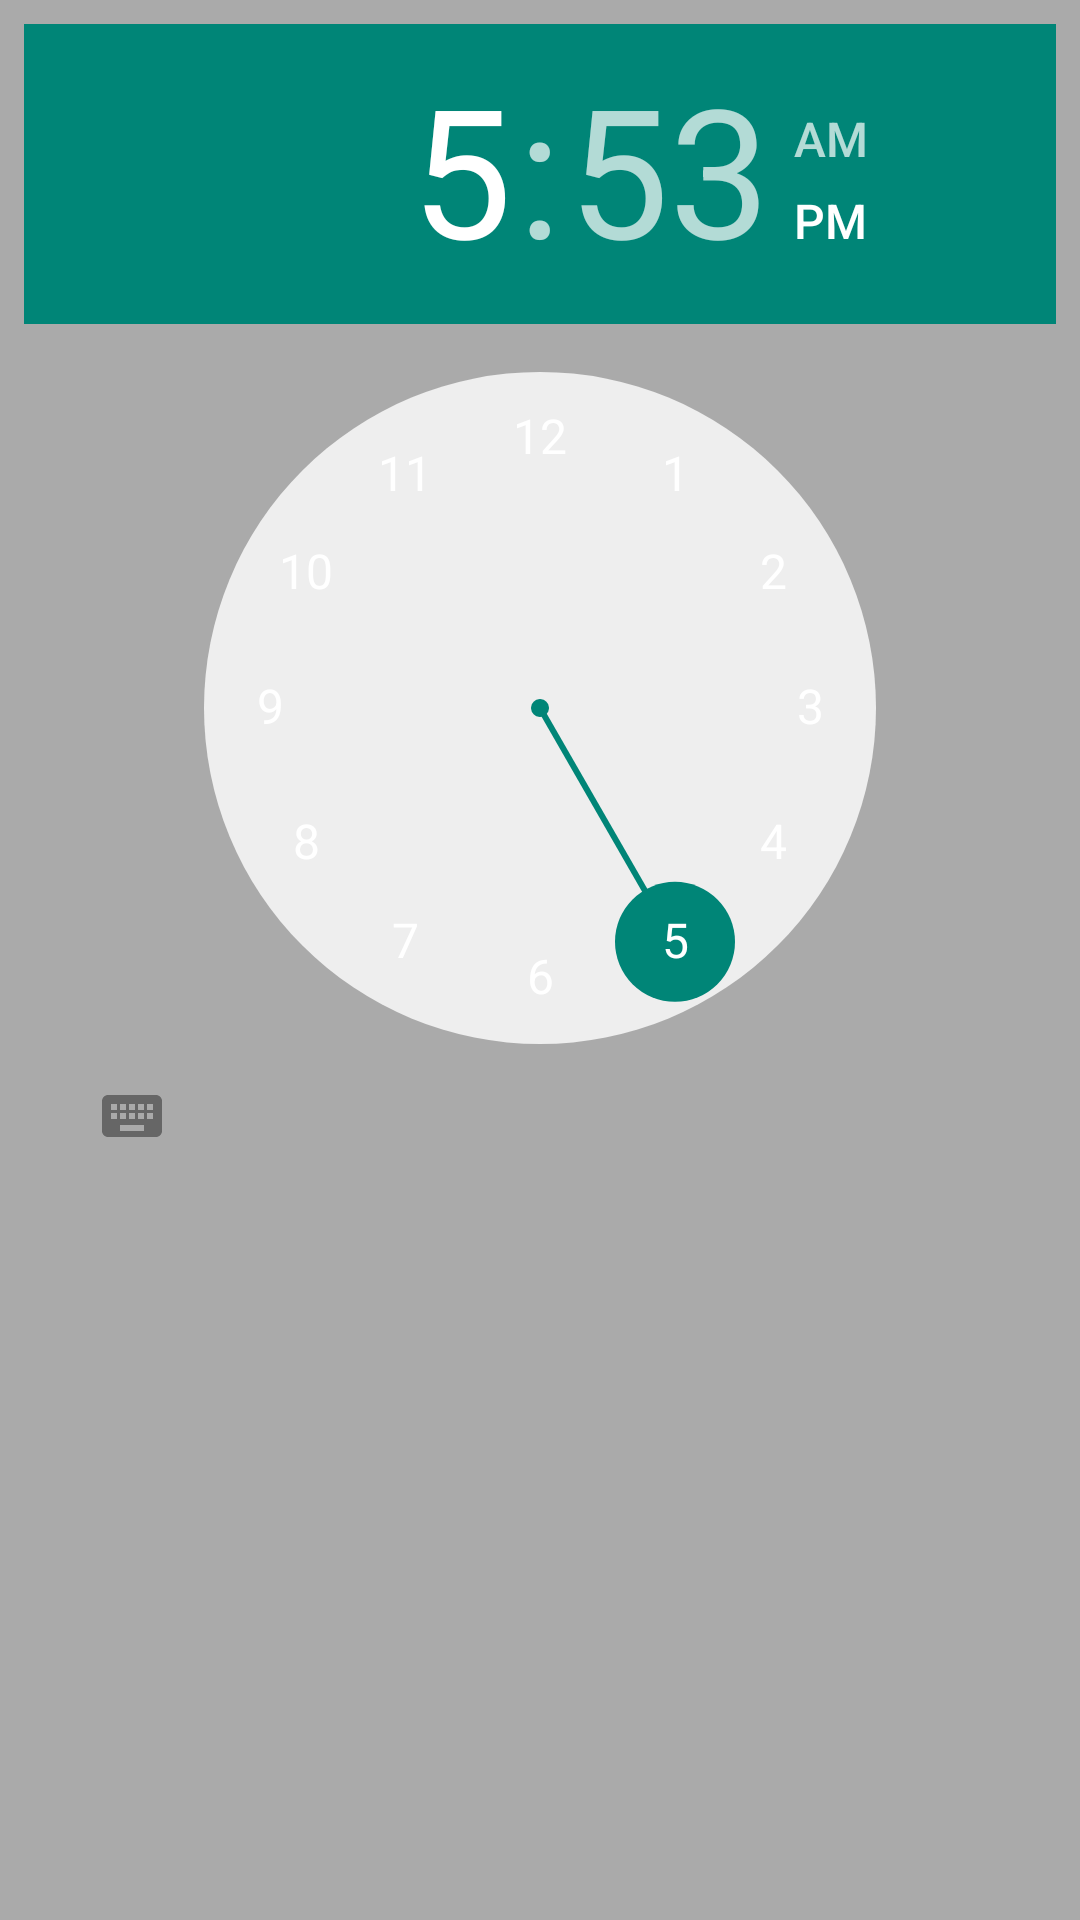

Here is an Android app screen rendered from its layout file. Give the layout XML and the strings, colors and styles it references.
<!-- AndroidManifest.xml: application theme AppTheme -->
<!-- res/layout/fragment_meal_ready_time_picker.xml -->
<?xml version="1.0" encoding="utf-8"?>
<android.support.constraint.ConstraintLayout xmlns:android="http://schemas.android.com/apk/res/android"
    android:layout_width="match_parent"
    android:layout_height="match_parent"
    xmlns:app="http://schemas.android.com/apk/res-auto">

    <TimePicker
        android:id="@+id/meal_ready_time_picker"
        style="@android:style/Widget.Material.Light.TimePicker"
        android:layout_width="match_parent"
        android:layout_height="wrap_content"
        android:layout_marginStart="8dp"
        android:layout_marginTop="8dp"
        android:layout_marginEnd="8dp"
        android:animateLayoutChanges="true"
        android:timePickerMode="clock"
        app:layout_constraintEnd_toEndOf="parent"
        app:layout_constraintStart_toStartOf="parent"
        app:layout_constraintTop_toTopOf="parent" />

</android.support.constraint.ConstraintLayout>
<!-- resources referenced by this layout -->
<resources>
  <style name="AppTheme" parent="Base.V7.Theme.AppCompat.Light">
          <item name="colorPrimary">@color/colorPrimary</item>
          <item name="colorPrimaryDark">@color/colorPrimaryDark</item>
          <item name="colorAccent">@color/colorAccent</item>
          <item name="android:windowActionBar">true</item>
          <item name="android:windowBackground">@android:color/darker_gray</item>
          <item name="android:textColor">@android:color/white</item>
          <item name="android:editTextColor">@android:color/white</item>
          <item name="android:textColorHint">@android:color/white</item>
          <item name="android:textColorPrimary">@android:color/white</item>
      </style>
  <color name="colorPrimary">#008577</color>
  <color name="colorPrimaryDark">#00574B</color>
  <color name="colorAccent">#D81B60</color>
</resources>
